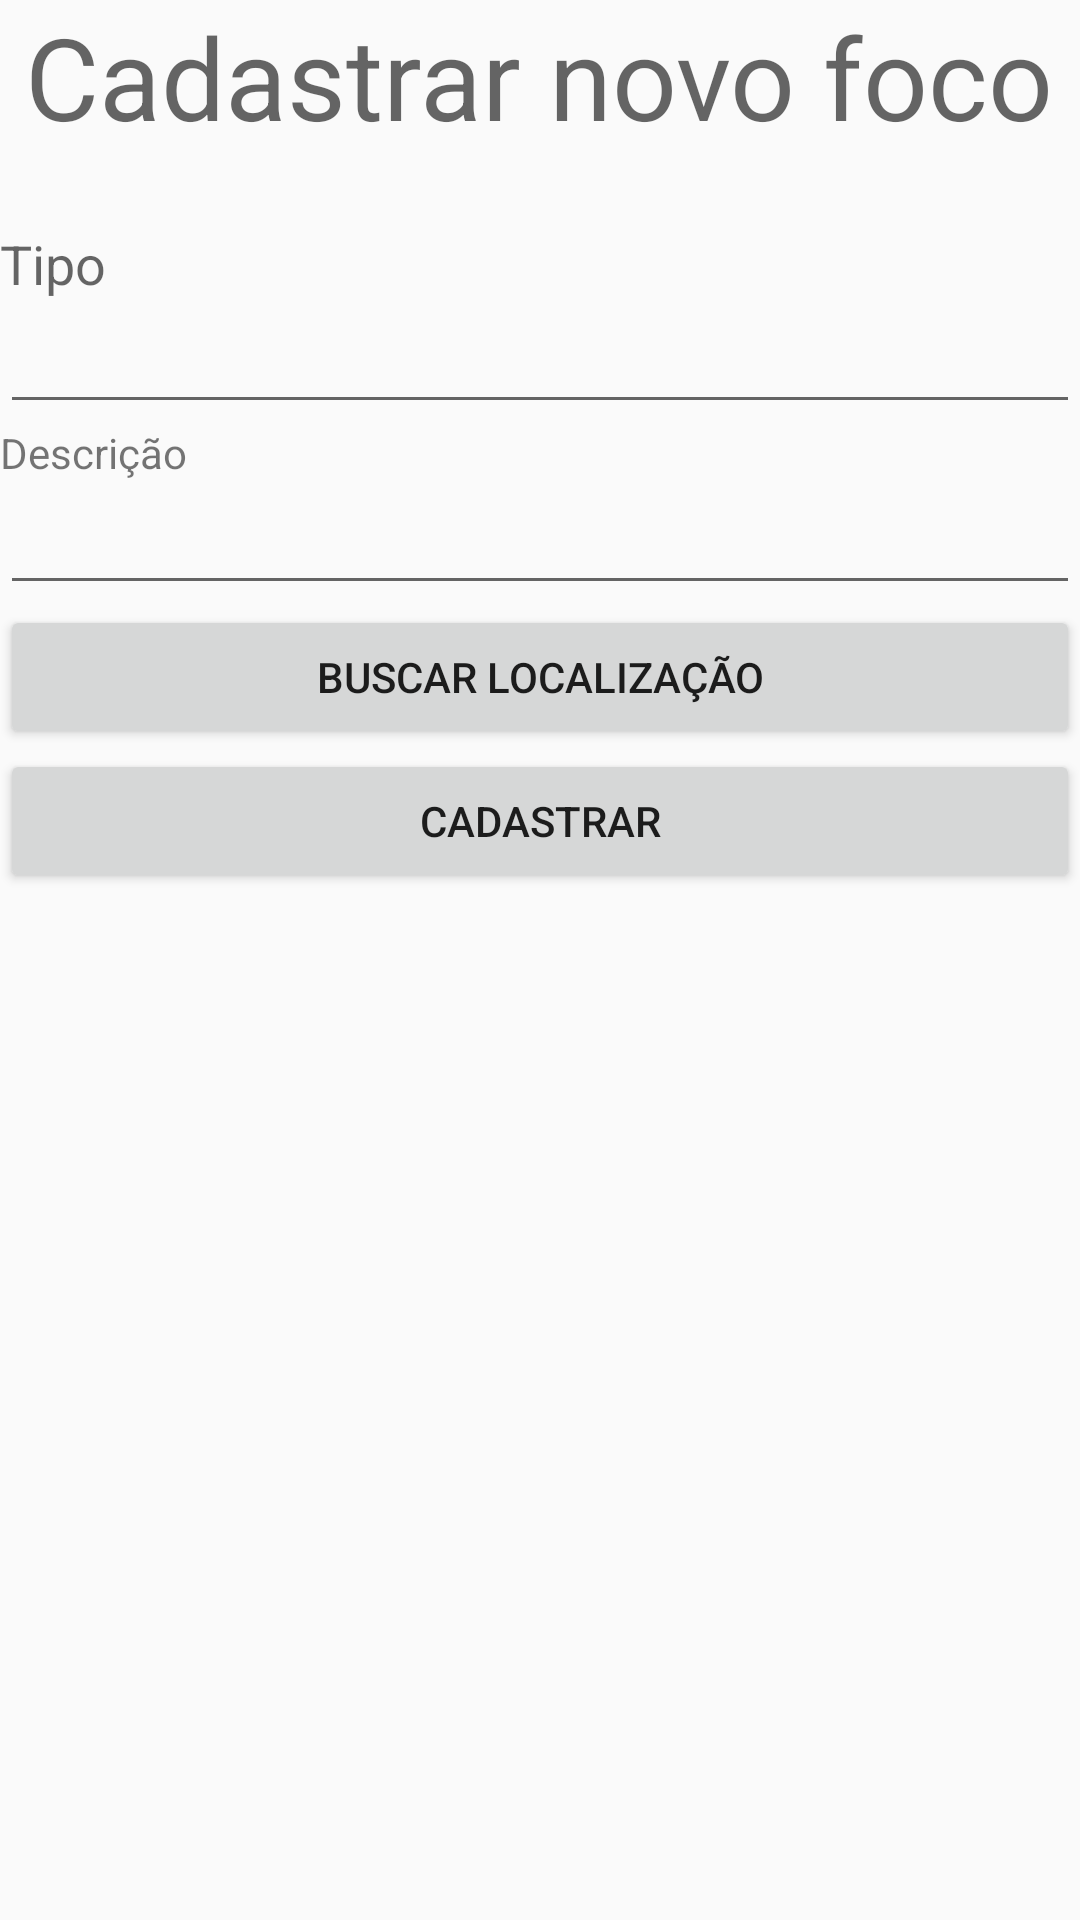

The Android layout XML behind this screen, and the referenced resources:
<!-- AndroidManifest.xml: activity theme AppTheme.NoActionBar -->
<!-- res/layout/activity_cadastrar_ocorrencia.xml -->
<?xml version="1.0" encoding="utf-8"?>
<LinearLayout
    android:orientation="vertical"
    xmlns:android="http://schemas.android.com/apk/res/android"
    android:layout_width="match_parent"
    android:layout_height="match_parent"
    android:fitsSystemWindows="true" >

    <TextView
        android:layout_width="wrap_content"
        android:layout_height="wrap_content"
        android:textAppearance="?android:attr/textAppearanceMedium"
        android:text="Cadastrar novo foco"
        android:textSize="38dp"
        android:layout_gravity="center"
        android:layout_marginBottom="25dp"
        android:id="@+id/textViewTitle" />

    <TextView
        android:layout_width="wrap_content"
        android:layout_height="wrap_content"
        android:textAppearance="?android:attr/textAppearanceMedium"
        android:text="Tipo"
        android:id="@+id/textTipo" />

    <EditText
        android:layout_width="match_parent"
        android:layout_height="wrap_content"
        android:id="@+id/editTipo" />

    <TextView
        android:layout_width="wrap_content"
        android:layout_height="wrap_content"
        android:textAppearance="?android:attr/textAppearanceSmall"
        android:text="Descrição"
        android:id="@+id/textView2" />

    <EditText
        android:layout_width="match_parent"
        android:layout_height="wrap_content"
        android:id="@+id/editDesc" />

    <Button
        android:layout_width="match_parent"
        android:layout_height="wrap_content"
        android:text="Buscar Localização"
        android:id="@+id/bLocal"
        android:layout_gravity="center_horizontal" />

    <Button
        android:layout_width="match_parent"
        android:layout_height="wrap_content"
        android:text="Cadastrar"
        android:id="@+id/cadastrarOcorrencia"
        android:layout_gravity="center_horizontal" />

</LinearLayout>
<!-- resources referenced by this layout -->
<resources>
  <style name="AppTheme.NoActionBar">
          <item name="windowActionBar">false</item>
          <item name="windowNoTitle">true</item>
      </style>
</resources>
